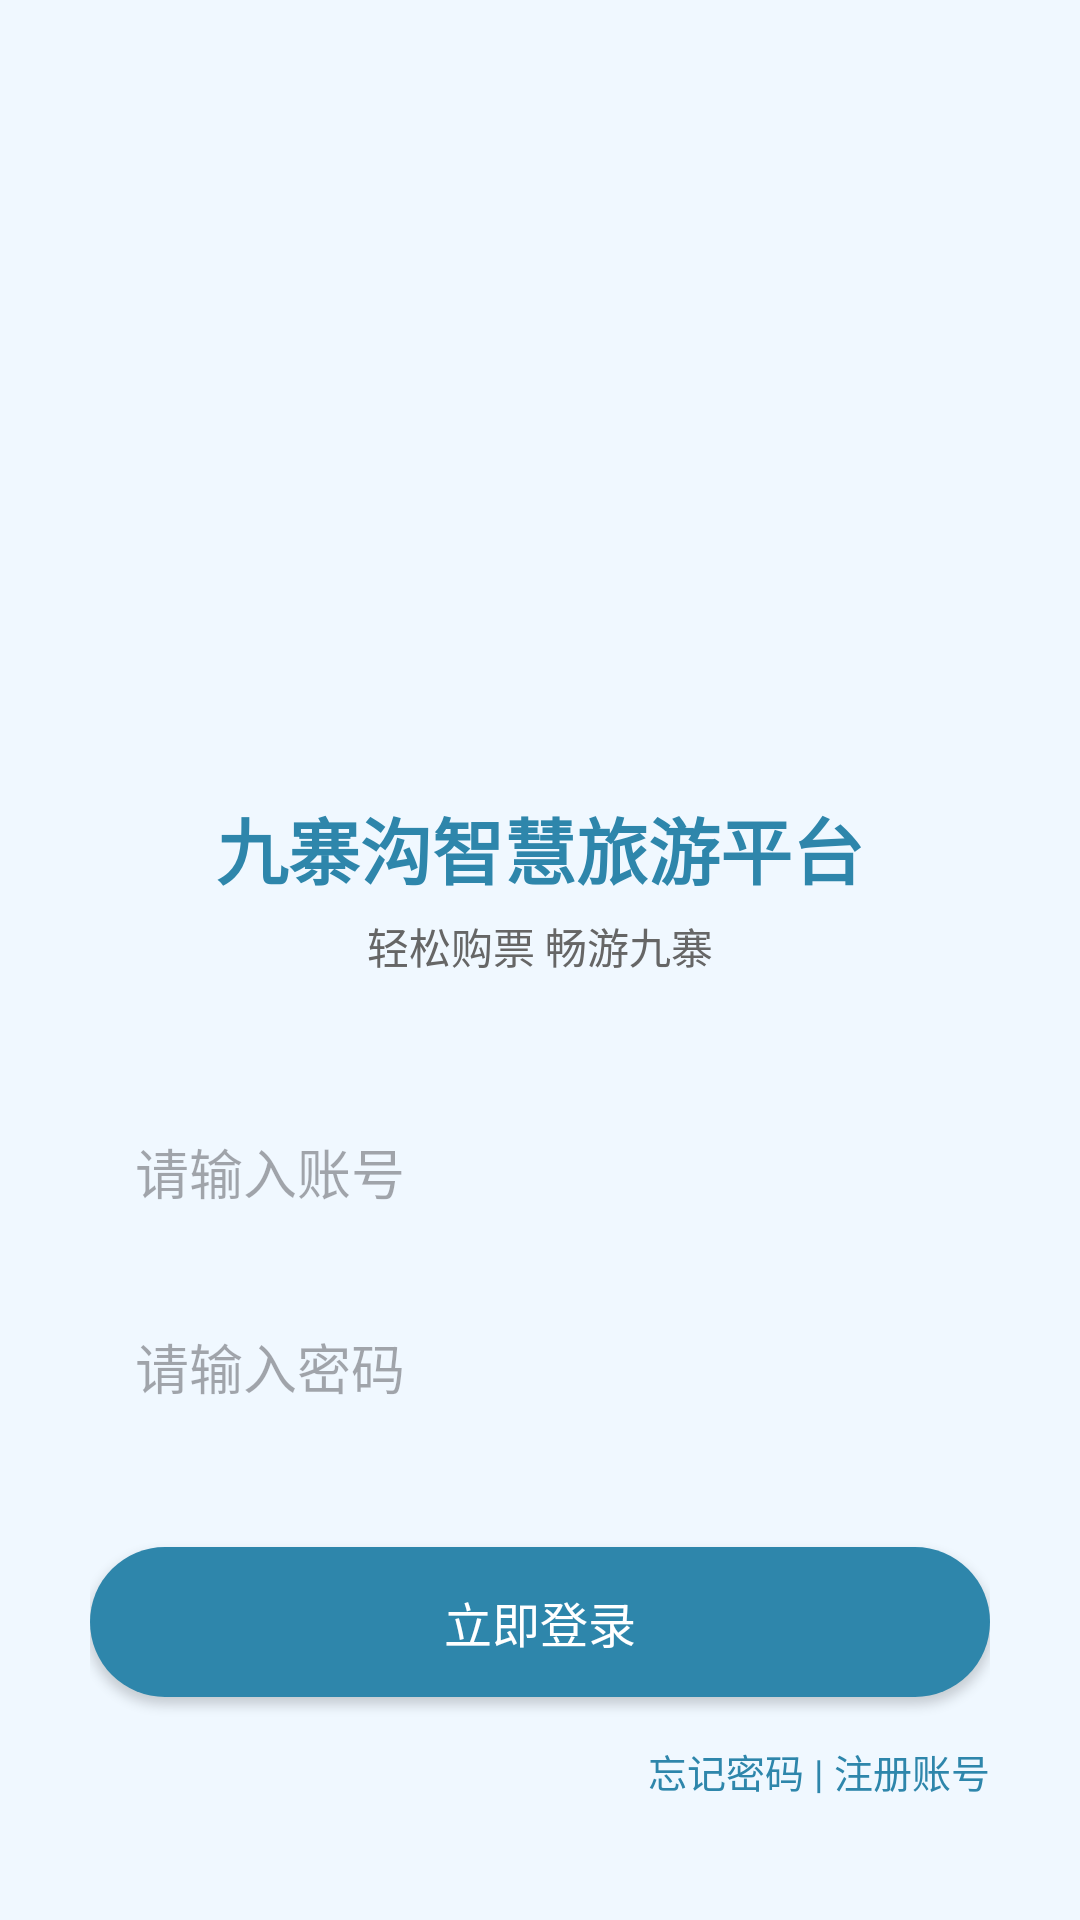

Produce the Android XML layout that renders to this screen, including the resource entries it uses.
<!-- AndroidManifest.xml: application theme Theme.Jiuzhaigou -->
<!-- res/layout/activity_login.xml -->
<?xml version="1.0" encoding="utf-8"?>

<LinearLayout xmlns:android="http://schemas.android.com/apk/res/android"
    android:layout_width="match_parent"
    android:layout_height="match_parent"
    android:orientation="vertical"
    android:gravity="center"
    android:background="#F0F8FF"
    android:padding="30dp">

    
    <ImageView
        android:layout_width="380dp"
        android:layout_height="210dp"
        android:src="@drawable/login"
        android:layout_gravity="center_horizontal"/>

    <TextView
        android:layout_width="wrap_content"
        android:layout_height="wrap_content"
        android:text="九寨沟智慧旅游平台"
        android:textSize="24sp"
        android:textStyle="bold"
        android:textColor="#2E86AB"
        android:layout_marginTop="15dp"
        android:layout_gravity="center_horizontal"/>

    <TextView
        android:layout_width="wrap_content"
        android:layout_height="wrap_content"
        android:text="轻松购票 畅游九寨"
        android:textSize="14sp"
        android:textColor="#666666"
        android:layout_marginTop="5dp"
        android:layout_gravity="center_horizontal"/>

    
    <LinearLayout
        android:layout_width="match_parent"
        android:layout_height="wrap_content"
        android:orientation="vertical"
        android:layout_marginTop="40dp">

        <EditText
            android:id="@+id/et_username"
            android:layout_width="match_parent"
            android:layout_height="50dp"
            android:hint="请输入账号"
            android:paddingLeft="15dp"
            android:background="@drawable/edit_border"
            android:inputType="text"/>

        <EditText
            android:id="@+id/et_pwd"
            android:layout_width="match_parent"
            android:layout_height="50dp"
            android:hint="请输入密码"
            android:paddingLeft="15dp"
            android:background="@drawable/edit_border"
            android:layout_marginTop="15dp"
            android:inputType="textPassword"/>

    </LinearLayout>

    
    <Button
        android:id="@+id/btn_login"
        android:layout_width="match_parent"
        android:layout_height="50dp"
        android:text="立即登录"
        android:textSize="16sp"
        android:textColor="#FFFFFF"
        android:background="@drawable/btn_blue_bg"
        android:layout_marginTop="35dp"
        android:elevation="5dp"/>

    <TextView
        android:layout_width="wrap_content"
        android:layout_height="wrap_content"
        android:id="@+id/tv_register"
        android:text="忘记密码 | 注册账号"
        android:textSize="13sp"
        android:textColor="#2E86AB"
        android:layout_gravity="end"
        android:layout_marginTop="15dp"/>

</LinearLayout>
<!-- resources referenced by this layout -->
<resources>
  <!-- drawable btn_blue_bg (drawable) -->
  <?xml version="1.0" encoding="utf-8"?>
  
  <shape xmlns:android="http://schemas.android.com/apk/res/android">
      <solid android:color="#2E86AB"/>
      <corners android:radius="25dp"/>
  </shape>
  <style name="Theme.Jiuzhaigou" parent="Base.Theme.Jiuzhaigou" />
  <style name="Base.Theme.Jiuzhaigou" parent="Theme.Material3.DayNight.NoActionBar">
          
          
      </style>
</resources>
